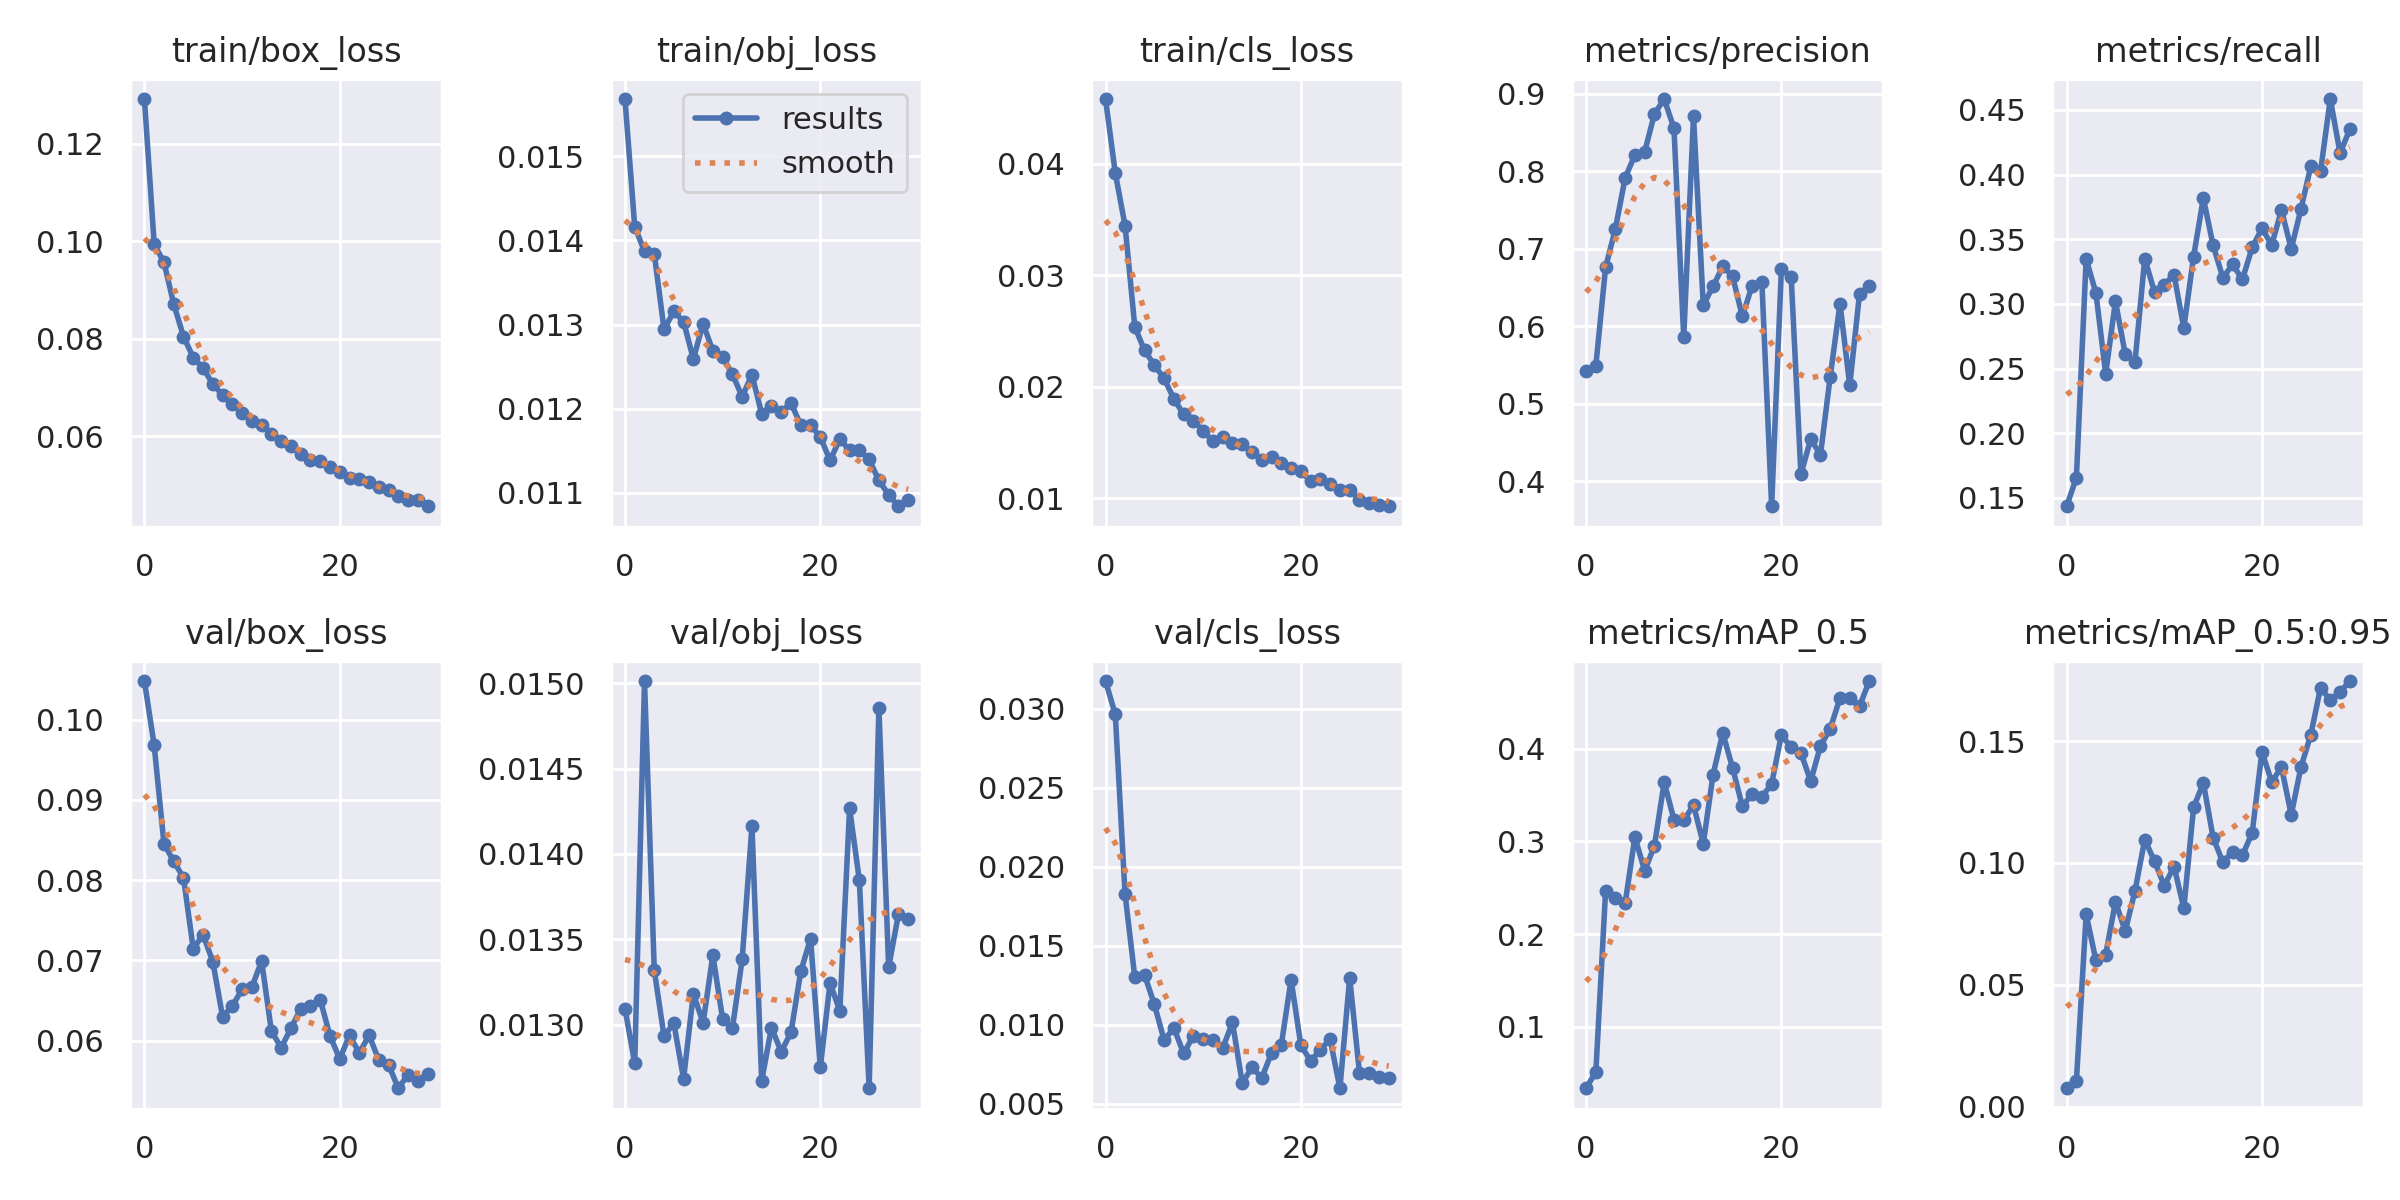

The data file committed next to this chart (first rows):
epoch, train/box_loss, train/obj_loss, train/cls_loss, metrics/precision, metrics/recall, metrics/mAP_0.5, metrics/mAP_0.5:0.95, val/box_loss, val/obj_loss, val/cls_loss, x/lr0, x/lr1, x/lr2
0, 0.1292, 0.01568, 0.0458, 0.5419, 0.1435, 0.03338, 0.00756, 0.1048, 0.0131, 0.03177, 0.07021, 0.00331, 0.00331
1, 0.09937, 0.01416, 0.03916, 0.5491, 0.1656, 0.05098, 0.01051, 0.09679, 0.01277, 0.02965, 0.03999, 0.006424, 0.006424
2, 0.09568, 0.01387, 0.03445, 0.6761, 0.3347, 0.2467, 0.07895, 0.08455, 0.01501, 0.01827, 0.009548, 0.009319, 0.009319
3, 0.0871, 0.01384, 0.02537, 0.7257, 0.3084, 0.239, 0.06002, 0.08235, 0.01332, 0.01302, 0.00901, 0.00901, 0.00901
4, 0.08043, 0.01294, 0.02326, 0.7916, 0.2459, 0.2331, 0.06239, 0.08033, 0.01293, 0.01315, 0.00901, 0.00901, 0.00901
5, 0.0761, 0.01316, 0.02195, 0.821, 0.302, 0.3048, 0.08406, 0.07144, 0.01301, 0.01129, 0.00868, 0.00868, 0.00868
6, 0.07401, 0.01303, 0.02075, 0.8251, 0.2611, 0.2683, 0.07204, 0.07322, 0.01268, 0.009021, 0.00835, 0.00835, 0.00835
7, 0.07067, 0.01259, 0.01893, 0.874, 0.2551, 0.2953, 0.08853, 0.06987, 0.01318, 0.009787, 0.00802, 0.00802, 0.00802
8, 0.0684, 0.01301, 0.01752, 0.8933, 0.335, 0.364, 0.1096, 0.06301, 0.01301, 0.008184, 0.00769, 0.00769, 0.00769
9, 0.0665, 0.01269, 0.01698, 0.8556, 0.3091, 0.3235, 0.1007, 0.06432, 0.01341, 0.009302, 0.00736, 0.00736, 0.00736
10, 0.06467, 0.01261, 0.01605, 0.5855, 0.3149, 0.3227, 0.09068, 0.0664, 0.01303, 0.009109, 0.00703, 0.00703, 0.00703
11, 0.06309, 0.01241, 0.01511, 0.8709, 0.3225, 0.3393, 0.09854, 0.06666, 0.01298, 0.009003, 0.0067, 0.0067, 0.0067
12, 0.06227, 0.01214, 0.01547, 0.6272, 0.2814, 0.2975, 0.08147, 0.06994, 0.01338, 0.008512, 0.00637, 0.00637, 0.00637
13, 0.06051, 0.01241, 0.01495, 0.6514, 0.3366, 0.3722, 0.1228, 0.06121, 0.01416, 0.01014, 0.00604, 0.00604, 0.00604
14, 0.05907, 0.01194, 0.01483, 0.6773, 0.3817, 0.4172, 0.1329, 0.05914, 0.01267, 0.006299, 0.00571, 0.00571, 0.00571
15, 0.05787, 0.01203, 0.01417, 0.6647, 0.3452, 0.3795, 0.1104, 0.06153, 0.01298, 0.007296, 0.00538, 0.00538, 0.00538
16, 0.05641, 0.01196, 0.01342, 0.6127, 0.3202, 0.338, 0.1003, 0.06398, 0.01284, 0.006633, 0.00505, 0.00505, 0.00505
17, 0.05502, 0.01207, 0.01373, 0.6522, 0.3305, 0.3513, 0.1046, 0.06436, 0.01295, 0.008205, 0.00472, 0.00472, 0.00472
18, 0.05488, 0.0118, 0.01317, 0.6576, 0.3189, 0.3482, 0.1031, 0.06513, 0.01331, 0.00872, 0.00439, 0.00439, 0.00439
19, 0.05359, 0.01181, 0.01274, 0.3677, 0.3436, 0.3622, 0.1124, 0.0606, 0.0135, 0.01285, 0.00406, 0.00406, 0.00406
20, 0.05264, 0.01167, 0.01242, 0.6741, 0.3584, 0.4152, 0.1457, 0.05773, 0.01275, 0.008702, 0.00373, 0.00373, 0.00373
21, 0.0514, 0.01139, 0.01154, 0.6641, 0.3456, 0.4018, 0.1333, 0.06069, 0.01324, 0.007701, 0.0034, 0.0034, 0.0034
22, 0.05118, 0.01164, 0.01174, 0.4091, 0.3725, 0.3957, 0.1394, 0.05845, 0.01308, 0.008413, 0.00307, 0.00307, 0.00307
23, 0.05058, 0.01151, 0.01132, 0.4542, 0.3424, 0.3652, 0.1197, 0.06068, 0.01427, 0.009082, 0.00274, 0.00274, 0.00274
24, 0.04945, 0.01151, 0.01074, 0.434, 0.3735, 0.4031, 0.1394, 0.05761, 0.01385, 0.005975, 0.00241, 0.00241, 0.00241
25, 0.04886, 0.0114, 0.01075, 0.535, 0.4063, 0.4218, 0.1526, 0.05699, 0.01263, 0.01297, 0.00208, 0.00208, 0.00208
26, 0.04761, 0.01115, 0.00986, 0.6293, 0.4026, 0.4549, 0.1719, 0.05408, 0.01486, 0.006971, 0.00175, 0.00175, 0.00175
27, 0.04694, 0.01098, 0.009547, 0.5237, 0.4584, 0.4546, 0.1668, 0.05579, 0.01334, 0.006973, 0.00142, 0.00142, 0.00142
28, 0.04678, 0.01084, 0.009407, 0.642, 0.4165, 0.446, 0.1701, 0.05501, 0.01365, 0.006688, 0.00109, 0.00109, 0.00109
29, 0.0456, 0.01091, 0.009292, 0.6515, 0.4351, 0.4734, 0.1747, 0.05589, 0.01362, 0.006622, 0.00076, 0.00076, 0.00076
